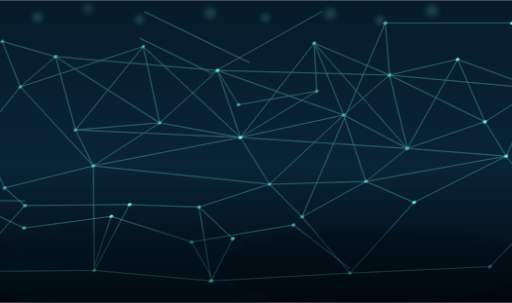
t = 0.00 s
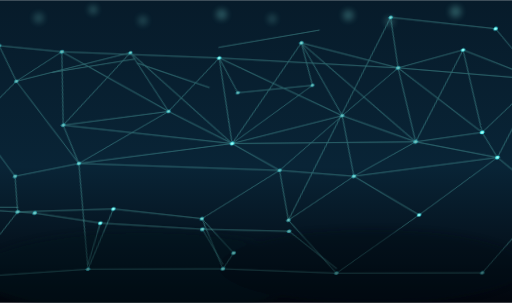
t = 1.63 s
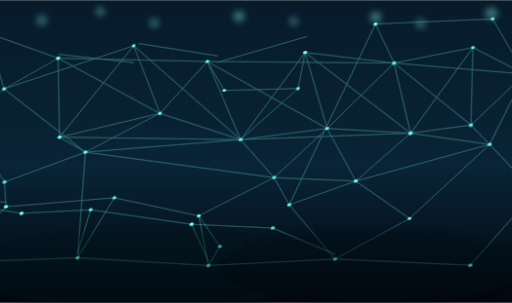
t = 3.33 s
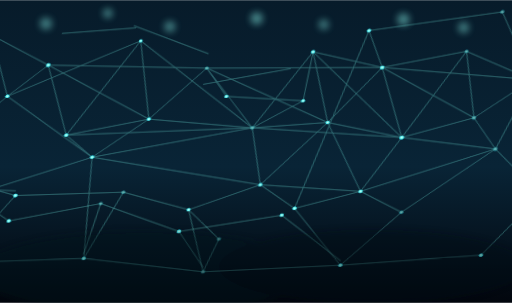
t = 5.03 s
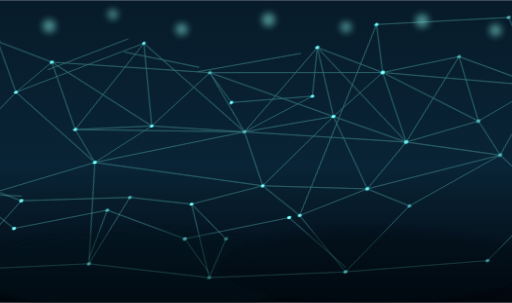
t = 6.62 s
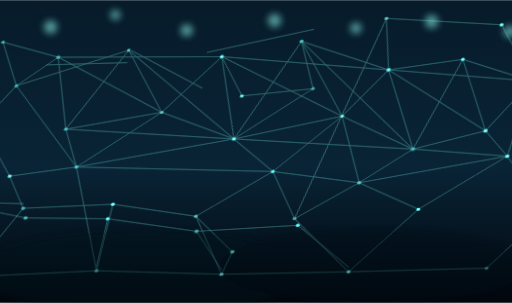
t = 8.70 s

The animated SVG that drew these frames (rendered in a browser with its animation timeline set to each time). Animation: 480 SMIL elements (animate=480), 2 CSS @keyframes rules; frames cover the first 8.70 s, repeats indefinitely.

<svg xmlns="http://www.w3.org/2000/svg" viewBox="0 0 1100 650" width="100%" height="100%">
  <defs>
    <linearGradient id="bg" x1="0%" y1="0%" x2="0%" y2="100%">
      <stop offset="0%" stop-color="#071b2a"/>
      <stop offset="55%" stop-color="#092436"/>
      <stop offset="100%" stop-color="#02060d"/>
    </linearGradient>
    <radialGradient id="glowNode" cx="50%" cy="50%" r="55%">
      <stop offset="0%" stop-color="#ecfffe"/>
      <stop offset="45%" stop-color="#83fff1"/>
      <stop offset="100%" stop-color="#1dcde3"/>
    </radialGradient>
    <filter id="lineGlow" x="-40%" y="-40%" width="180%" height="180%">
      <feGaussianBlur in="SourceGraphic" stdDeviation="1.3" result="g1"/>
      <feMerge>
        <feMergeNode in="g1"/>
        <feMergeNode in="SourceGraphic"/>
      </feMerge>
    </filter>
    <filter id="softBlur" x="-60%" y="-60%" width="220%" height="220%">
      <feGaussianBlur stdDeviation="7"/>
    </filter>
  </defs>
  <style>
    .edge { stroke: #7dfff1; stroke-width: 1.35; stroke-linecap: round; opacity: 0.34; filter: url(#lineGlow); }
    .edge.deep { opacity: 0.18; stroke-width: 1.1; }
    .node { fill: url(#glowNode); filter: url(#lineGlow); animation: nodePulse 4.8s ease-in-out infinite alternate; }
    .node:nth-of-type(2n) { animation-duration: 6.2s; animation-delay: -1.4s; }
    .node:nth-of-type(3n) { animation-duration: 3.9s; animation-delay: -2.2s; }
    .node:nth-of-type(5n) { animation-duration: 7.1s; animation-delay: -0.7s; }
    .spark { fill: #8ffff4; opacity: 0.5; filter: url(#softBlur); animation: bokeh 8.6s ease-in-out infinite alternate; }
    .spark:nth-of-type(2n) { animation-duration: 11s; animation-delay: -2.1s; }
    @keyframes nodePulse {
      0% { opacity: 0.45; }
      100% { opacity: 1; }
    }
    @keyframes bokeh {
      0% { opacity: 0.18; transform: scale(0.88); }
      100% { opacity: 0.58; transform: scale(1.18); }
    }
  </style>
  <rect x="0" y="0" width="1100" height="650" fill="url(#bg)"/>
  <g transform="translate(0,-25)">
    <circle class="spark" cx="92" cy="70" r="12"/>
    <circle class="spark" cx="210" cy="48" r="9"/>
    <circle class="spark" cx="340" cy="76" r="11"/>
    <circle class="spark" cx="500" cy="58" r="12"/>
    <circle class="spark" cx="648" cy="72" r="10"/>
    <circle class="spark" cx="786" cy="60" r="12"/>
    <circle class="spark" cx="928" cy="78" r="11"/>
    <circle class="spark" cx="1028" cy="52" r="13"/>
  </g>
  <g transform="translate(560,25) skewX(-13) scale(1,0.86)">
    <g class="edge">
      <line><animate attributeName="x1" values="-420; -410; -438; -420" dur="10.4s" begin="0.9s" repeatCount="indefinite"/><animate attributeName="x2" values="-250; -246; -274; -250" dur="11.2s" begin="-0.6s" repeatCount="indefinite"/><animate attributeName="y1" values="120; 52; 172; 120" dur="6.3s" begin="-3.4s" repeatCount="indefinite"/><animate attributeName="y2" values="80; 156; 40; 80" dur="6.8s" begin="0.5s" repeatCount="indefinite"/></line>
      <line><animate attributeName="x1" values="-250; -236; -276; -250" dur="10.9s" begin="-1.2s" repeatCount="indefinite"/><animate attributeName="x2" values="-80; -68; -108; -80" dur="9.8s" begin="-0.2s" repeatCount="indefinite"/><animate attributeName="y1" values="80; 28; 138; 80" dur="6.0s" begin="-2.7s" repeatCount="indefinite"/><animate attributeName="y2" values="130; 192; 82; 130" dur="7.1s" begin="-0.8s" repeatCount="indefinite"/></line>
      <line><animate attributeName="x1" values="-80; -66; -108; -80" dur="11.1s" begin="-0.5s" repeatCount="indefinite"/><animate attributeName="x2" values="120; 138; 90; 120" dur="10.2s" begin="-2.0s" repeatCount="indefinite"/><animate attributeName="y1" values="130; 202; 82; 130" dur="6.5s" begin="-3.0s" repeatCount="indefinite"/><animate attributeName="y2" values="90; 18; 146; 90" dur="7.0s" begin="0.2s" repeatCount="indefinite"/></line>
      <line><animate attributeName="x1" values="120; 146; 102; 120" dur="7.1s" begin="-3.2s" repeatCount="indefinite"/><animate attributeName="x2" values="300; 328; 286; 300" dur="9.2s" begin="-0.9s" repeatCount="indefinite"/><animate attributeName="y1" values="90; 70; 108; 90" dur="8.1s" begin="-1.6s" repeatCount="indefinite"/><animate attributeName="y2" values="140; 160; 124; 140" dur="7.4s" begin="-2.2s" repeatCount="indefinite"/></line>
      <line><animate attributeName="x1" values="300; 328; 286; 300" dur="9.2s" begin="-0.9s" repeatCount="indefinite"/><animate attributeName="x2" values="460; 440; 476; 460" dur="6.8s" begin="-1.5s" repeatCount="indefinite"/><animate attributeName="y1" values="140; 160; 124; 140" dur="7.4s" begin="-2.2s" repeatCount="indefinite"/><animate attributeName="y2" values="100; 126; 84; 100" dur="8.7s" begin="-3.4s" repeatCount="indefinite"/></line>
      <line><animate attributeName="x1" values="-360; -334; -378; -360" dur="7.5s" begin="-2.8s" repeatCount="indefinite"/><animate attributeName="x2" values="-170; -146; -188; -170" dur="8.8s" begin="-1.0s" repeatCount="indefinite"/><animate attributeName="y1" values="300; 282; 320; 300" dur="6.5s" begin="-0.6s" repeatCount="indefinite"/><animate attributeName="y2" values="260; 286; 244; 260" dur="7.2s" begin="-2.9s" repeatCount="indefinite"/></line>
      <line><animate attributeName="x1" values="-170; -146; -188; -170" dur="8.8s" begin="-1.0s" repeatCount="indefinite"/><animate attributeName="x2" values="20; 46; -2; 20" dur="6.9s" begin="-3.6s" repeatCount="indefinite"/><animate attributeName="y1" values="260; 286; 244; 260" dur="7.2s" begin="-2.9s" repeatCount="indefinite"/><animate attributeName="y2" values="310; 336; 288; 310" dur="8.3s" begin="-0.4s" repeatCount="indefinite"/></line>
      <line><animate attributeName="x1" values="20; 46; -2; 20" dur="6.9s" begin="-3.6s" repeatCount="indefinite"/><animate attributeName="x2" values="210; 238; 192; 210" dur="9.0s" begin="-2.1s" repeatCount="indefinite"/><animate attributeName="y1" values="310; 336; 288; 310" dur="8.3s" begin="-0.4s" repeatCount="indefinite"/><animate attributeName="y2" values="270; 248; 292; 270" dur="7.0s" begin="-1.3s" repeatCount="indefinite"/></line>
      <line><animate attributeName="x1" values="210; 238; 192; 210" dur="9.0s" begin="-2.1s" repeatCount="indefinite"/><animate attributeName="x2" values="380; 402; 362; 380" dur="7.3s" begin="-0.3s" repeatCount="indefinite"/><animate attributeName="y1" values="270; 248; 292; 270" dur="7.0s" begin="-1.3s" repeatCount="indefinite"/><animate attributeName="y2" values="320; 344; 302; 320" dur="8.5s" begin="-2.5s" repeatCount="indefinite"/></line>
      <line><animate attributeName="x1" values="380; 402; 362; 380" dur="7.3s" begin="-0.3s" repeatCount="indefinite"/><animate attributeName="x2" values="520; 546; 502; 520" dur="8.1s" begin="-1.7s" repeatCount="indefinite"/><animate attributeName="y1" values="320; 344; 302; 320" dur="8.5s" begin="-2.5s" repeatCount="indefinite"/><animate attributeName="y2" values="280; 256; 304; 280" dur="6.7s" begin="-3.1s" repeatCount="indefinite"/></line>
      <line><animate attributeName="x1" values="-420; -402; -430; -420" dur="7.8s" begin="-0.2s" repeatCount="indefinite"/><animate attributeName="x2" values="-360; -334; -378; -360" dur="7.5s" begin="-2.8s" repeatCount="indefinite"/><animate attributeName="y1" values="120; 98; 134; 120" dur="8.9s" begin="-1.1s" repeatCount="indefinite"/><animate attributeName="y2" values="300; 282; 320; 300" dur="6.5s" begin="-0.6s" repeatCount="indefinite"/></line>
      <line><animate attributeName="x1" values="-250; -232; -265; -250" dur="6.6s" begin="-2.4s" repeatCount="indefinite"/><animate attributeName="x2" values="-170; -146; -188; -170" dur="8.8s" begin="-1.0s" repeatCount="indefinite"/><animate attributeName="y1" values="80; 104; 70; 80" dur="7.7s" begin="-0.7s" repeatCount="indefinite"/><animate attributeName="y2" values="260; 286; 244; 260" dur="7.2s" begin="-2.9s" repeatCount="indefinite"/></line>
      <line><animate attributeName="x1" values="-80; -56; -95; -80" dur="8.4s" begin="-1.9s" repeatCount="indefinite"/><animate attributeName="x2" values="20; 46; -2; 20" dur="6.9s" begin="-3.6s" repeatCount="indefinite"/><animate attributeName="y1" values="130; 156; 112; 130" dur="6.9s" begin="-2.8s" repeatCount="indefinite"/><animate attributeName="y2" values="310; 336; 288; 310" dur="8.3s" begin="-0.4s" repeatCount="indefinite"/></line>
      <line><animate attributeName="x1" values="120; 146; 102; 120" dur="7.1s" begin="-3.2s" repeatCount="indefinite"/><animate attributeName="x2" values="210; 238; 192; 210" dur="9.0s" begin="-2.1s" repeatCount="indefinite"/><animate attributeName="y1" values="90; 70; 108; 90" dur="8.1s" begin="-1.6s" repeatCount="indefinite"/><animate attributeName="y2" values="270; 248; 292; 270" dur="7.0s" begin="-1.3s" repeatCount="indefinite"/></line>
      <line><animate attributeName="x1" values="300; 328; 286; 300" dur="9.2s" begin="-0.9s" repeatCount="indefinite"/><animate attributeName="x2" values="380; 402; 362; 380" dur="7.3s" begin="-0.3s" repeatCount="indefinite"/><animate attributeName="y1" values="140; 160; 124; 140" dur="7.4s" begin="-2.2s" repeatCount="indefinite"/><animate attributeName="y2" values="320; 344; 302; 320" dur="8.5s" begin="-2.5s" repeatCount="indefinite"/></line>
      <line><animate attributeName="x1" values="460; 440; 476; 460" dur="6.8s" begin="-1.5s" repeatCount="indefinite"/><animate attributeName="x2" values="520; 546; 502; 520" dur="8.1s" begin="-1.7s" repeatCount="indefinite"/><animate attributeName="y1" values="100; 126; 84; 100" dur="8.7s" begin="-3.4s" repeatCount="indefinite"/><animate attributeName="y2" values="280; 256; 304; 280" dur="6.7s" begin="-3.1s" repeatCount="indefinite"/></line>
      <line><animate attributeName="x1" values="-250; -232; -265; -250" dur="6.6s" begin="-2.4s" repeatCount="indefinite"/><animate attributeName="x2" values="-360; -334; -378; -360" dur="7.5s" begin="-2.8s" repeatCount="indefinite"/><animate attributeName="y1" values="80; 104; 70; 80" dur="7.7s" begin="-0.7s" repeatCount="indefinite"/><animate attributeName="y2" values="300; 282; 320; 300" dur="6.5s" begin="-0.6s" repeatCount="indefinite"/></line>
      <line><animate attributeName="x1" values="-80; -56; -95; -80" dur="8.4s" begin="-1.9s" repeatCount="indefinite"/><animate attributeName="x2" values="-170; -146; -188; -170" dur="8.8s" begin="-1.0s" repeatCount="indefinite"/><animate attributeName="y1" values="130; 156; 112; 130" dur="6.9s" begin="-2.8s" repeatCount="indefinite"/><animate attributeName="y2" values="260; 286; 244; 260" dur="7.2s" begin="-2.9s" repeatCount="indefinite"/></line>
      <line><animate attributeName="x1" values="120; 146; 102; 120" dur="7.1s" begin="-3.2s" repeatCount="indefinite"/><animate attributeName="x2" values="20; 46; -2; 20" dur="6.9s" begin="-3.6s" repeatCount="indefinite"/><animate attributeName="y1" values="90; 70; 108; 90" dur="8.1s" begin="-1.6s" repeatCount="indefinite"/><animate attributeName="y2" values="310; 336; 288; 310" dur="8.3s" begin="-0.4s" repeatCount="indefinite"/></line>
      <line><animate attributeName="x1" values="300; 328; 286; 300" dur="9.2s" begin="-0.9s" repeatCount="indefinite"/><animate attributeName="x2" values="210; 238; 192; 210" dur="9.0s" begin="-2.1s" repeatCount="indefinite"/><animate attributeName="y1" values="140; 160; 124; 140" dur="7.4s" begin="-2.2s" repeatCount="indefinite"/><animate attributeName="y2" values="270; 248; 292; 270" dur="7.0s" begin="-1.3s" repeatCount="indefinite"/></line>
      <line><animate attributeName="x1" values="460; 440; 476; 460" dur="6.8s" begin="-1.5s" repeatCount="indefinite"/><animate attributeName="x2" values="380; 402; 362; 380" dur="7.3s" begin="-0.3s" repeatCount="indefinite"/><animate attributeName="y1" values="100; 126; 84; 100" dur="8.7s" begin="-3.4s" repeatCount="indefinite"/><animate attributeName="y2" values="320; 344; 302; 320" dur="8.5s" begin="-2.5s" repeatCount="indefinite"/></line>
      <line><animate attributeName="x1" values="-420; -402; -430; -420" dur="7.8s" begin="-0.2s" repeatCount="indefinite"/><animate attributeName="x2" values="-170; -146; -188; -170" dur="8.8s" begin="-1.0s" repeatCount="indefinite"/><animate attributeName="y1" values="120; 98; 134; 120" dur="8.9s" begin="-1.1s" repeatCount="indefinite"/><animate attributeName="y2" values="260; 286; 244; 260" dur="7.2s" begin="-2.9s" repeatCount="indefinite"/></line>
      <line><animate attributeName="x1" values="-250; -232; -265; -250" dur="6.6s" begin="-2.4s" repeatCount="indefinite"/><animate attributeName="x2" values="20; 46; -2; 20" dur="6.9s" begin="-3.6s" repeatCount="indefinite"/><animate attributeName="y1" values="80; 104; 70; 80" dur="7.7s" begin="-0.7s" repeatCount="indefinite"/><animate attributeName="y2" values="310; 336; 288; 310" dur="8.3s" begin="-0.4s" repeatCount="indefinite"/></line>
      <line><animate attributeName="x1" values="-80; -56; -95; -80" dur="8.4s" begin="-1.9s" repeatCount="indefinite"/><animate attributeName="x2" values="210; 238; 192; 210" dur="9.0s" begin="-2.1s" repeatCount="indefinite"/><animate attributeName="y1" values="130; 156; 112; 130" dur="6.9s" begin="-2.8s" repeatCount="indefinite"/><animate attributeName="y2" values="270; 248; 292; 270" dur="7.0s" begin="-1.3s" repeatCount="indefinite"/></line>
      <line><animate attributeName="x1" values="120; 146; 102; 120" dur="7.1s" begin="-3.2s" repeatCount="indefinite"/><animate attributeName="x2" values="380; 402; 362; 380" dur="7.3s" begin="-0.3s" repeatCount="indefinite"/><animate attributeName="y1" values="90; 70; 108; 90" dur="8.1s" begin="-1.6s" repeatCount="indefinite"/><animate attributeName="y2" values="320; 344; 302; 320" dur="8.5s" begin="-2.5s" repeatCount="indefinite"/></line>
      <line><animate attributeName="x1" values="300; 328; 286; 300" dur="9.2s" begin="-0.9s" repeatCount="indefinite"/><animate attributeName="x2" values="520; 546; 502; 520" dur="8.1s" begin="-1.7s" repeatCount="indefinite"/><animate attributeName="y1" values="140; 160; 124; 140" dur="7.4s" begin="-2.2s" repeatCount="indefinite"/><animate attributeName="y2" values="280; 256; 304; 280" dur="6.7s" begin="-3.1s" repeatCount="indefinite"/></line>
      <line class="deep"><animate attributeName="x1" values="-420; -402; -430; -420" dur="7.8s" begin="-0.2s" repeatCount="indefinite"/><animate attributeName="x2" values="-80; -56; -95; -80" dur="8.4s" begin="-1.9s" repeatCount="indefinite"/><animate attributeName="y1" values="120; 98; 134; 120" dur="8.9s" begin="-1.1s" repeatCount="indefinite"/><animate attributeName="y2" values="130; 156; 112; 130" dur="6.9s" begin="-2.8s" repeatCount="indefinite"/></line>
      <line class="deep"><animate attributeName="x1" values="-80; -56; -95; -80" dur="8.4s" begin="-1.9s" repeatCount="indefinite"/><animate attributeName="x2" values="300; 328; 286; 300" dur="9.2s" begin="-0.9s" repeatCount="indefinite"/><animate attributeName="y1" values="130; 156; 112; 130" dur="6.9s" begin="-2.8s" repeatCount="indefinite"/><animate attributeName="y2" values="140; 160; 124; 140" dur="7.4s" begin="-2.2s" repeatCount="indefinite"/></line>
      <line class="deep"><animate attributeName="x1" values="-360; -334; -378; -360" dur="7.5s" begin="-2.8s" repeatCount="indefinite"/><animate attributeName="x2" values="20; 46; -2; 20" dur="6.9s" begin="-3.6s" repeatCount="indefinite"/><animate attributeName="y1" values="300; 282; 320; 300" dur="6.5s" begin="-0.6s" repeatCount="indefinite"/><animate attributeName="y2" values="310; 336; 288; 310" dur="8.3s" begin="-0.4s" repeatCount="indefinite"/></line>
      <line class="deep"><animate attributeName="x1" values="20; 46; -2; 20" dur="6.9s" begin="-3.6s" repeatCount="indefinite"/><animate attributeName="x2" values="380; 402; 362; 380" dur="7.3s" begin="-0.3s" repeatCount="indefinite"/><animate attributeName="y1" values="310; 336; 288; 310" dur="8.3s" begin="-0.4s" repeatCount="indefinite"/><animate attributeName="y2" values="320; 344; 302; 320" dur="8.5s" begin="-2.5s" repeatCount="indefinite"/></line>
      <line><animate attributeName="x1" values="-500; -472; -515; -500" dur="7.2s" begin="-1.8s" repeatCount="indefinite"/><animate attributeName="x2" values="-420; -402; -430; -420" dur="7.8s" begin="-0.2s" repeatCount="indefinite"/><animate attributeName="y1" values="195; 171; 213; 195" dur="8.4s" begin="-0.9s" repeatCount="indefinite"/><animate attributeName="y2" values="120; 98; 134; 120" dur="8.9s" begin="-1.1s" repeatCount="indefinite"/></line>
      <line class="deep"><animate attributeName="x1" values="-500; -472; -515; -500" dur="7.2s" begin="-1.8s" repeatCount="indefinite"/><animate attributeName="x2" values="-250; -232; -265; -250" dur="6.6s" begin="-2.4s" repeatCount="indefinite"/><animate attributeName="y1" values="195; 171; 213; 195" dur="8.4s" begin="-0.9s" repeatCount="indefinite"/><animate attributeName="y2" values="80; 104; 70; 80" dur="7.7s" begin="-0.7s" repeatCount="indefinite"/></line>
      <line><animate attributeName="x1" values="-500; -472; -515; -500" dur="7.2s" begin="-1.8s" repeatCount="indefinite"/><animate attributeName="x2" values="-300; -276; -320; -300" dur="6.7s" begin="-2.6s" repeatCount="indefinite"/><animate attributeName="y1" values="195; 171; 213; 195" dur="8.4s" begin="-0.9s" repeatCount="indefinite"/><animate attributeName="y2" values="370; 392; 350; 370" dur="7.6s" begin="-1.7s" repeatCount="indefinite"/></line>
      <line class="deep"><animate attributeName="x1" values="-300; -276; -320; -300" dur="6.7s" begin="-2.6s" repeatCount="indefinite"/><animate attributeName="x2" values="-360; -334; -378; -360" dur="7.5s" begin="-2.8s" repeatCount="indefinite"/><animate attributeName="y1" values="370; 392; 350; 370" dur="7.6s" begin="-1.7s" repeatCount="indefinite"/><animate attributeName="y2" values="300; 282; 320; 300" dur="6.5s" begin="-0.6s" repeatCount="indefinite"/></line>
      <line><animate attributeName="x1" values="-300; -276; -320; -300" dur="6.7s" begin="-2.6s" repeatCount="indefinite"/><animate attributeName="x2" values="-170; -146; -188; -170" dur="8.8s" begin="-1.0s" repeatCount="indefinite"/><animate attributeName="y1" values="370; 392; 350; 370" dur="7.6s" begin="-1.7s" repeatCount="indefinite"/><animate attributeName="y2" values="260; 286; 244; 260" dur="7.2s" begin="-2.9s" repeatCount="indefinite"/></line>
      <line><animate attributeName="x1" values="-300; -276; -320; -300" dur="6.7s" begin="-2.6s" repeatCount="indefinite"/><animate attributeName="x2" values="20; 46; -2; 20" dur="6.9s" begin="-3.6s" repeatCount="indefinite"/><animate attributeName="y1" values="370; 392; 350; 370" dur="7.6s" begin="-1.7s" repeatCount="indefinite"/><animate attributeName="y2" values="310; 336; 288; 310" dur="8.3s" begin="-0.4s" repeatCount="indefinite"/></line>
      <line><animate attributeName="x1" values="-300; -276; -320; -300" dur="6.7s" begin="-2.6s" repeatCount="indefinite"/><animate attributeName="x2" values="100; 126; 82; 100" dur="8.6s" begin="-0.5s" repeatCount="indefinite"/><animate attributeName="y1" values="370; 392; 350; 370" dur="7.6s" begin="-1.7s" repeatCount="indefinite"/><animate attributeName="y2" values="420; 444; 396; 420" dur="6.8s" begin="-2.9s" repeatCount="indefinite"/></line>
      <line class="deep"><animate attributeName="x1" values="100; 126; 82; 100" dur="8.6s" begin="-0.5s" repeatCount="indefinite"/><animate attributeName="x2" values="20; 46; -2; 20" dur="6.9s" begin="-3.6s" repeatCount="indefinite"/><animate attributeName="y1" values="420; 444; 396; 420" dur="6.8s" begin="-2.9s" repeatCount="indefinite"/><animate attributeName="y2" values="310; 336; 288; 310" dur="8.3s" begin="-0.4s" repeatCount="indefinite"/></line>
      <line><animate attributeName="x1" values="100; 126; 82; 100" dur="8.6s" begin="-0.5s" repeatCount="indefinite"/><animate attributeName="x2" values="210; 238; 192; 210" dur="9.0s" begin="-2.1s" repeatCount="indefinite"/><animate attributeName="y1" values="420; 444; 396; 420" dur="6.8s" begin="-2.9s" repeatCount="indefinite"/><animate attributeName="y2" values="270; 248; 292; 270" dur="7.0s" begin="-1.3s" repeatCount="indefinite"/></line>
      <line><animate attributeName="x1" values="100; 126; 82; 100" dur="8.6s" begin="-0.5s" repeatCount="indefinite"/><animate attributeName="x2" values="300; 322; 276; 300" dur="7.9s" begin="-3.3s" repeatCount="indefinite"/><animate attributeName="y1" values="420; 444; 396; 420" dur="6.8s" begin="-2.9s" repeatCount="indefinite"/><animate attributeName="y2" values="430; 406; 452; 430" dur="9.1s" begin="-0.8s" repeatCount="indefinite"/></line>
      <line><animate attributeName="x1" values="300; 322; 276; 300" dur="7.9s" begin="-3.3s" repeatCount="indefinite"/><animate attributeName="x2" values="210; 238; 192; 210" dur="9.0s" begin="-2.1s" repeatCount="indefinite"/><animate attributeName="y1" values="430; 406; 452; 430" dur="9.1s" begin="-0.8s" repeatCount="indefinite"/><animate attributeName="y2" values="270; 248; 292; 270" dur="7.0s" begin="-1.3s" repeatCount="indefinite"/></line>
      <line class="deep"><animate attributeName="x1" values="300; 322; 276; 300" dur="7.9s" begin="-3.3s" repeatCount="indefinite"/><animate attributeName="x2" values="380; 402; 362; 380" dur="7.3s" begin="-0.3s" repeatCount="indefinite"/><animate attributeName="y1" values="430; 406; 452; 430" dur="9.1s" begin="-0.8s" repeatCount="indefinite"/><animate attributeName="y2" values="320; 344; 302; 320" dur="8.5s" begin="-2.5s" repeatCount="indefinite"/></line>
      <line><animate attributeName="x1" values="300; 322; 276; 300" dur="7.9s" begin="-3.3s" repeatCount="indefinite"/><animate attributeName="x2" values="580; 602; 556; 580" dur="8.3s" begin="-2.4s" repeatCount="indefinite"/><animate attributeName="y1" values="430; 406; 452; 430" dur="9.1s" begin="-0.8s" repeatCount="indefinite"/><animate attributeName="y2" values="350; 372; 328; 350" dur="6.9s" begin="-1.1s" repeatCount="indefinite"/></line>
      <line><animate attributeName="x1" values="620; 644; 596; 620" dur="6.5s" begin="-1.2s" repeatCount="indefinite"/><animate attributeName="x2" values="460; 440; 476; 460" dur="6.8s" begin="-1.5s" repeatCount="indefinite"/><animate attributeName="y1" values="170; 194; 150; 170" dur="7.3s" begin="-2.2s" repeatCount="indefinite"/><animate attributeName="y2" values="100; 126; 84; 100" dur="8.7s" begin="-3.4s" repeatCount="indefinite"/></line>
      <line class="deep"><animate attributeName="x1" values="620; 644; 596; 620" dur="6.5s" begin="-1.2s" repeatCount="indefinite"/><animate attributeName="x2" values="300; 328; 286; 300" dur="9.2s" begin="-0.9s" repeatCount="indefinite"/><animate attributeName="y1" values="170; 194; 150; 170" dur="7.3s" begin="-2.2s" repeatCount="indefinite"/><animate attributeName="y2" values="140; 160; 124; 140" dur="7.4s" begin="-2.2s" repeatCount="indefinite"/></line>
      <line><animate attributeName="x1" values="620; 644; 596; 620" dur="6.5s" begin="-1.2s" repeatCount="indefinite"/><animate attributeName="x2" values="520; 546; 502; 520" dur="8.1s" begin="-1.7s" repeatCount="indefinite"/><animate attributeName="y1" values="170; 194; 150; 170" dur="7.3s" begin="-2.2s" repeatCount="indefinite"/><animate attributeName="y2" values="280; 256; 304; 280" dur="6.7s" begin="-3.1s" repeatCount="indefinite"/></line>
      <line><animate attributeName="x1" values="620; 644; 596; 620" dur="6.5s" begin="-1.2s" repeatCount="indefinite"/><animate attributeName="x2" values="580; 602; 556; 580" dur="8.3s" begin="-2.4s" repeatCount="indefinite"/><animate attributeName="y1" values="170; 194; 150; 170" dur="7.3s" begin="-2.2s" repeatCount="indefinite"/><animate attributeName="y2" values="350; 372; 328; 350" dur="6.9s" begin="-1.1s" repeatCount="indefinite"/></line>
      <line><animate attributeName="x1" values="580; 602; 556; 580" dur="8.3s" begin="-2.4s" repeatCount="indefinite"/><animate attributeName="x2" values="520; 546; 502; 520" dur="8.1s" begin="-1.7s" repeatCount="indefinite"/><animate attributeName="y1" values="350; 372; 328; 350" dur="6.9s" begin="-1.1s" repeatCount="indefinite"/><animate attributeName="y2" values="280; 256; 304; 280" dur="6.7s" begin="-3.1s" repeatCount="indefinite"/></line>
      <line class="deep"><animate attributeName="x1" values="580; 602; 556; 580" dur="8.3s" begin="-2.4s" repeatCount="indefinite"/><animate attributeName="x2" values="380; 402; 362; 380" dur="7.3s" begin="-0.3s" repeatCount="indefinite"/><animate attributeName="y1" values="350; 372; 328; 350" dur="6.9s" begin="-1.1s" repeatCount="indefinite"/><animate attributeName="y2" values="320; 344; 302; 320" dur="8.5s" begin="-2.5s" repeatCount="indefinite"/></line>
      <line><animate attributeName="x1" values="-560; -530; -578; -560" dur="7.4s" begin="-1.6s" repeatCount="indefinite"/><animate attributeName="x2" values="-500; -472; -515; -500" dur="7.2s" begin="-1.8s" repeatCount="indefinite"/><animate attributeName="y1" values="65; 89; 47; 65" dur="6.6s" begin="-0.8s" repeatCount="indefinite"/><animate attributeName="y2" values="195; 171; 213; 195" dur="8.4s" begin="-0.9s" repeatCount="indefinite"/></line>
      <line class="deep"><animate attributeName="x1" values="-560; -530; -578; -560" dur="7.4s" begin="-1.6s" repeatCount="indefinite"/><animate attributeName="x2" values="-420; -402; -430; -420" dur="7.8s" begin="-0.2s" repeatCount="indefinite"/><animate attributeName="y1" values="65; 89; 47; 65" dur="6.6s" begin="-0.8s" repeatCount="indefinite"/><animate attributeName="y2" values="120; 98; 134; 120" dur="8.9s" begin="-1.1s" repeatCount="indefinite"/></line>
      <line><animate attributeName="x1" values="-560; -536; -584; -560" dur="7.7s" begin="-2.1s" repeatCount="indefinite"/><animate attributeName="x2" values="-500; -472; -515; -500" dur="7.2s" begin="-1.8s" repeatCount="indefinite"/><animate attributeName="y1" values="285; 309; 261; 285" dur="7.2s" begin="-2.4s" repeatCount="indefinite"/><animate attributeName="y2" values="195; 171; 213; 195" dur="8.4s" begin="-0.9s" repeatCount="indefinite"/></line>
      <line><animate attributeName="x1" values="-560; -536; -584; -560" dur="7.7s" begin="-2.1s" repeatCount="indefinite"/><animate attributeName="x2" values="-470; -442; -492; -470" dur="8.2s" begin="-0.7s" repeatCount="indefinite"/><animate attributeName="y1" values="285; 309; 261; 285" dur="7.2s" begin="-2.4s" repeatCount="indefinite"/><animate attributeName="y2" values="430; 456; 410; 430" dur="7.1s" begin="-3.2s" repeatCount="indefinite"/></line>
      <line><animate attributeName="x1" values="-470; -442; -492; -470" dur="8.2s" begin="-0.7s" repeatCount="indefinite"/><animate attributeName="x2" values="-430; -404; -452; -430" dur="7.6s" begin="-1.9s" repeatCount="indefinite"/><animate attributeName="y1" values="430; 456; 410; 430" dur="7.1s" begin="-3.2s" repeatCount="indefinite"/><animate attributeName="y2" values="480; 506; 458; 480" dur="8.0s" begin="-0.4s" repeatCount="indefinite"/></line>
      <line class="deep"><animate attributeName="x1" values="-470; -442; -492; -470" dur="8.2s" begin="-0.7s" repeatCount="indefinite"/><animate attributeName="x2" values="-300; -276; -320; -300" dur="6.7s" begin="-2.6s" repeatCount="indefinite"/><animate attributeName="y1" values="430; 456; 410; 430" dur="7.1s" begin="-3.2s" repeatCount="indefinite"/><animate attributeName="y2" values="370; 392; 350; 370" dur="7.6s" begin="-1.7s" repeatCount="indefinite"/></line>
      <line><animate attributeName="x1" values="-430; -404; -452; -430" dur="7.6s" begin="-1.9s" repeatCount="indefinite"/><animate attributeName="x2" values="-210; -186; -232; -210" dur="6.9s" begin="-2.3s" repeatCount="indefinite"/><animate attributeName="y1" values="480; 506; 458; 480" dur="8.0s" begin="-0.4s" repeatCount="indefinite"/><animate attributeName="y2" values="470; 494; 446; 470" dur="8.8s" begin="-1.4s" repeatCount="indefinite"/></line>
      <line><animate attributeName="x1" values="-210; -186; -232; -210" dur="6.9s" begin="-2.3s" repeatCount="indefinite"/><animate attributeName="x2" values="-40; -18; -62; -40" dur="9.0s" begin="-0.6s" repeatCount="indefinite"/><animate attributeName="y1" values="470; 494; 446; 470" dur="8.8s" begin="-1.4s" repeatCount="indefinite"/><animate attributeName="y2" values="500; 478; 522; 500" dur="7.4s" begin="-3.0s" repeatCount="indefinite"/></line>
      <line><animate attributeName="x1" values="-40; -18; -62; -40" dur="9.0s" begin="-0.6s" repeatCount="indefinite"/><animate attributeName="x2" values="40; 66; 14; 40" dur="8.1s" begin="-1.3s" repeatCount="indefinite"/><animate attributeName="y1" values="500; 478; 522; 500" dur="7.4s" begin="-3.0s" repeatCount="indefinite"/><animate attributeName="y2" values="580; 556; 604; 580" dur="6.6s" begin="-2.7s" repeatCount="indefinite"/></line>
      <line class="deep"><animate attributeName="x1" values="-40; -18; -62; -40" dur="9.0s" begin="-0.6s" repeatCount="indefinite"/><animate attributeName="x2" values="100; 126; 82; 100" dur="8.6s" begin="-0.5s" repeatCount="indefinite"/><animate attributeName="y1" values="500; 478; 522; 500" dur="7.4s" begin="-3.0s" repeatCount="indefinite"/><animate attributeName="y2" values="420; 444; 396; 420" dur="6.8s" begin="-2.9s" repeatCount="indefinite"/></line>
      <line><animate attributeName="x1" values="170; 194; 150; 170" dur="7.8s" begin="-2.8s" repeatCount="indefinite"/><animate attributeName="x2" values="100; 126; 82; 100" dur="8.6s" begin="-0.5s" repeatCount="indefinite"/><animate attributeName="y1" values="500; 528; 476; 500" dur="6.9s" begin="-1.0s" repeatCount="indefinite"/><animate attributeName="y2" values="420; 444; 396; 420" dur="6.8s" begin="-2.9s" repeatCount="indefinite"/></line>
      <line><animate attributeName="x1" values="170; 194; 150; 170" dur="7.8s" begin="-2.8s" repeatCount="indefinite"/><animate attributeName="x2" values="300; 322; 276; 300" dur="7.9s" begin="-3.3s" repeatCount="indefinite"/><animate attributeName="y1" values="500; 528; 476; 500" dur="6.9s" begin="-1.0s" repeatCount="indefinite"/><animate attributeName="y2" values="430; 406; 452; 430" dur="9.1s" begin="-0.8s" repeatCount="indefinite"/></line>
      <line><animate attributeName="x1" values="170; 194; 150; 170" dur="7.8s" begin="-2.8s" repeatCount="indefinite"/><animate attributeName="x2" values="260; 286; 236; 260" dur="8.7s" begin="-1.5s" repeatCount="indefinite"/><animate attributeName="y1" values="500; 528; 476; 500" dur="6.9s" begin="-1.0s" repeatCount="indefinite"/><animate attributeName="y2" values="30; 52; 8; 30" dur="6.8s" begin="-3.5s" repeatCount="indefinite"/></line>
      <line class="deep"><animate attributeName="x1" values="140; 168; 116; 140" dur="7.2s" begin="-1.7s" repeatCount="indefinite"/><animate attributeName="x2" values="120; 146; 102; 120" dur="7.1s" begin="-3.2s" repeatCount="indefinite"/><animate attributeName="y1" values="200; 176; 224; 200" dur="8.0s" begin="-0.2s" repeatCount="indefinite"/><animate attributeName="y2" values="90; 70; 108; 90" dur="8.1s" begin="-1.6s" repeatCount="indefinite"/></line>
      <line><animate attributeName="x1" values="140; 168; 116; 140" dur="7.2s" begin="-1.7s" repeatCount="indefinite"/><animate attributeName="x2" values="20; 46; -2; 20" dur="6.9s" begin="-3.6s" repeatCount="indefinite"/><animate attributeName="y1" values="200; 176; 224; 200" dur="8.0s" begin="-0.2s" repeatCount="indefinite"/><animate attributeName="y2" values="310; 336; 288; 310" dur="8.3s" begin="-0.4s" repeatCount="indefinite"/></line>
      <line><animate attributeName="x1" values="-20; 6; -44; -20" dur="8.4s" begin="-2.0s" repeatCount="indefinite"/><animate attributeName="x2" values="140; 168; 116; 140" dur="7.2s" begin="-1.7s" repeatCount="indefinite"/><animate attributeName="y1" values="210; 234; 188; 210" dur="7.5s" begin="-2.6s" repeatCount="indefinite"/><animate attributeName="y2" values="200; 176; 224; 200" dur="8.0s" begin="-0.2s" repeatCount="indefinite"/></line>
      <line><animate attributeName="x1" values="-20; 6; -44; -20" dur="8.4s" begin="-2.0s" repeatCount="indefinite"/><animate attributeName="x2" values="-80; -56; -95; -80" dur="8.4s" begin="-1.9s" repeatCount="indefinite"/><animate attributeName="y1" values="210; 234; 188; 210" dur="7.5s" begin="-2.6s" repeatCount="indefinite"/><animate attributeName="y2" values="130; 156; 112; 130" dur="6.9s" begin="-2.8s" repeatCount="indefinite"/></line>
      <line><animate attributeName="x1" values="260; 286; 236; 260" dur="8.7s" begin="-1.5s" repeatCount="indefinite"/><animate attributeName="x2" values="300; 328; 286; 300" dur="9.2s" begin="-0.9s" repeatCount="indefinite"/><animate attributeName="y1" values="30; 52; 8; 30" dur="6.8s" begin="-3.5s" repeatCount="indefinite"/><animate attributeName="y2" values="140; 160; 124; 140" dur="7.4s" begin="-2.2s" repeatCount="indefinite"/></line>
      <line><animate attributeName="x1" values="260; 286; 236; 260" dur="8.7s" begin="-1.5s" repeatCount="indefinite"/><animate attributeName="x2" values="520; 546; 494; 520" dur="7.6s" begin="-2.5s" repeatCount="indefinite"/><animate attributeName="y1" values="30; 52; 8; 30" dur="6.8s" begin="-3.5s" repeatCount="indefinite"/><animate attributeName="y2" values="20; 44; -4; 20" dur="8.2s" begin="-0.9s" repeatCount="indefinite"/></line>
      <line class="deep"><animate attributeName="x1" values="520; 546; 494; 520" dur="7.6s" begin="-2.5s" repeatCount="indefinite"/><animate attributeName="x2" values="620; 644; 596; 620" dur="6.5s" begin="-1.2s" repeatCount="indefinite"/><animate attributeName="y1" values="20; 44; -4; 20" dur="8.2s" begin="-0.9s" repeatCount="indefinite"/><animate attributeName="y2" values="170; 194; 150; 170" dur="7.3s" begin="-2.2s" repeatCount="indefinite"/></line>
      <line><animate attributeName="x1" values="700; 724; 674; 700" dur="8.1s" begin="-0.1s" repeatCount="indefinite"/><animate attributeName="x2" values="620; 644; 596; 620" dur="6.5s" begin="-1.2s" repeatCount="indefinite"/><animate attributeName="y1" values="120; 146; 96; 120" dur="7.0s" begin="-1.9s" repeatCount="indefinite"/><animate attributeName="y2" values="170; 194; 150; 170" dur="7.3s" begin="-2.2s" repeatCount="indefinite"/></line>
      <line><animate attributeName="x1" values="700; 724; 674; 700" dur="8.1s" begin="-0.1s" repeatCount="indefinite"/><animate attributeName="x2" values="760; 786; 734; 760" dur="7.3s" begin="-3.4s" repeatCount="indefinite"/><animate attributeName="y1" values="120; 146; 96; 120" dur="7.0s" begin="-1.9s" repeatCount="indefinite"/><animate attributeName="y2" values="220; 246; 196; 220" dur="8.9s" begin="-1.1s" repeatCount="indefinite"/></line>
      <line><animate attributeName="x1" values="760; 786; 734; 760" dur="7.3s" begin="-3.4s" repeatCount="indefinite"/><animate attributeName="x2" values="730; 756; 706; 730" dur="6.6s" begin="-0.7s" repeatCount="indefinite"/><animate attributeName="y1" values="220; 246; 196; 220" dur="8.9s" begin="-1.1s" repeatCount="indefinite"/><animate attributeName="y2" values="300; 326; 274; 300" dur="7.7s" begin="-2.8s" repeatCount="indefinite"/></line>
      <line><animate attributeName="x1" values="730; 756; 706; 730" dur="6.6s" begin="-0.7s" repeatCount="indefinite"/><animate attributeName="x2" values="680; 704; 654; 680" dur="8.4s" begin="-2.6s" repeatCount="indefinite"/><animate attributeName="y1" values="300; 326; 274; 300" dur="7.7s" begin="-2.8s" repeatCount="indefinite"/><animate attributeName="y2" values="500; 522; 476; 500" dur="6.7s" begin="-0.5s" repeatCount="indefinite"/></line>
      <line><animate attributeName="x1" values="680; 704; 654; 680" dur="8.4s" begin="-2.6s" repeatCount="indefinite"/><animate attributeName="x2" values="660; 686; 636; 660" dur="7.1s" begin="-1.4s" repeatCount="indefinite"/><animate attributeName="y1" values="500; 522; 476; 500" dur="6.7s" begin="-0.5s" repeatCount="indefinite"/><animate attributeName="y2" values="430; 454; 406; 430" dur="8.5s" begin="-2.2s" repeatCount="indefinite"/></line>
      <line class="deep"><animate attributeName="x1" values="660; 686; 636; 660" dur="7.1s" begin="-1.4s" repeatCount="indefinite"/><animate attributeName="x2" values="580; 602; 556; 580" dur="8.3s" begin="-2.4s" repeatCount="indefinite"/><animate attributeName="y1" values="430; 454; 406; 430" dur="8.5s" begin="-2.2s" repeatCount="indefinite"/><animate attributeName="y2" values="350; 372; 328; 350" dur="6.9s" begin="-1.1s" repeatCount="indefinite"/></line>
      <line><animate attributeName="x1" values="420; 446; 398; 420" dur="7.5s" begin="-0.4s" repeatCount="indefinite"/><animate attributeName="x2" values="300; 322; 276; 300" dur="7.9s" begin="-3.3s" repeatCount="indefinite"/><animate attributeName="y1" values="500; 474; 524; 500" dur="7.8s" begin="-2.7s" repeatCount="indefinite"/><animate attributeName="y2" values="430; 406; 452; 430" dur="9.1s" begin="-0.8s" repeatCount="indefinite"/></line>
      <line><animate attributeName="x1" values="420; 446; 398; 420" dur="7.5s" begin="-0.4s" repeatCount="indefinite"/><animate attributeName="x2" values="580; 602; 556; 580" dur="8.3s" begin="-2.4s" repeatCount="indefinite"/><animate attributeName="y1" values="500; 474; 524; 500" dur="7.8s" begin="-2.7s" repeatCount="indefinite"/><animate attributeName="y2" values="350; 372; 328; 350" dur="6.9s" begin="-1.1s" repeatCount="indefinite"/></line>
      <line><animate attributeName="x1" values="-520; -494; -542; -520" dur="7.9s" begin="-1.4s" repeatCount="indefinite"/><animate attributeName="x2" values="-250; -224; -272; -250" dur="8.2s" begin="-2.2s" repeatCount="indefinite"/><animate attributeName="y1" values="640; 666; 614; 640" dur="7.0s" begin="-0.8s" repeatCount="indefinite"/><animate attributeName="y2" values="630; 654; 606; 630" dur="8.6s" begin="-1.9s" repeatCount="indefinite"/></line>
      <line><animate attributeName="x1" values="-250; -224; -272; -250" dur="8.2s" begin="-2.2s" repeatCount="indefinite"/><animate attributeName="x2" values="20; 48; -4; 20" dur="7.1s" begin="-0.6s" repeatCount="indefinite"/><animate attributeName="y1" values="630; 654; 606; 630" dur="8.6s" begin="-1.9s" repeatCount="indefinite"/><animate attributeName="y2" values="650; 674; 626; 650" dur="7.8s" begin="-2.7s" repeatCount="indefinite"/></line>
      <line><animate attributeName="x1" values="20; 48; -4; 20" dur="7.1s" begin="-0.6s" repeatCount="indefinite"/><animate attributeName="x2" values="300; 326; 276; 300" dur="8.5s" begin="-3.1s" repeatCount="indefinite"/><animate attributeName="y1" values="650; 674; 626; 650" dur="7.8s" begin="-2.7s" repeatCount="indefinite"/><animate attributeName="y2" values="640; 664; 616; 640" dur="6.9s" begin="-1.2s" repeatCount="indefinite"/></line>
      <line><animate attributeName="x1" values="300; 326; 276; 300" dur="8.5s" begin="-3.1s" repeatCount="indefinite"/><animate attributeName="x2" values="600; 626; 574; 600" dur="7.4s" begin="-1.8s" repeatCount="indefinite"/><animate attributeName="y1" values="640; 664; 616; 640" dur="6.9s" begin="-1.2s" repeatCount="indefinite"/><animate attributeName="y2" values="630; 656; 606; 630" dur="8.3s" begin="-0.7s" repeatCount="indefinite"/></line>
      <line><animate attributeName="x1" values="-520; -494; -542; -520" dur="7.9s" begin="-1.4s" repeatCount="indefinite"/><animate attributeName="x2" values="-430; -404; -452; -430" dur="7.6s" begin="-1.9s" repeatCount="indefinite"/><animate attributeName="y1" values="640; 666; 614; 640" dur="7.0s" begin="-0.8s" repeatCount="indefinite"/><animate attributeName="y2" values="480; 506; 458; 480" dur="8.0s" begin="-0.4s" repeatCount="indefinite"/></line>
      <line class="deep"><animate attributeName="x1" values="-250; -224; -272; -250" dur="8.2s" begin="-2.2s" repeatCount="indefinite"/><animate attributeName="x2" values="-300; -276; -320; -300" dur="6.7s" begin="-2.6s" repeatCount="indefinite"/><animate attributeName="y1" values="630; 654; 606; 630" dur="8.6s" begin="-1.9s" repeatCount="indefinite"/><animate attributeName="y2" values="370; 392; 350; 370" dur="7.6s" begin="-1.7s" repeatCount="indefinite"/></line>
      <line><animate attributeName="x1" values="-250; -224; -272; -250" dur="8.2s" begin="-2.2s" repeatCount="indefinite"/><animate attributeName="x2" values="-210; -186; -232; -210" dur="6.9s" begin="-2.3s" repeatCount="indefinite"/><animate attributeName="y1" values="630; 654; 606; 630" dur="8.6s" begin="-1.9s" repeatCount="indefinite"/><animate attributeName="y2" values="470; 494; 446; 470" dur="8.8s" begin="-1.4s" repeatCount="indefinite"/></line>
      <line><animate attributeName="x1" values="20; 48; -4; 20" dur="7.1s" begin="-0.6s" repeatCount="indefinite"/><animate attributeName="x2" values="-40; -18; -62; -40" dur="9.0s" begin="-0.6s" repeatCount="indefinite"/><animate attributeName="y1" values="650; 674; 626; 650" dur="7.8s" begin="-2.7s" repeatCount="indefinite"/><animate attributeName="y2" values="500; 478; 522; 500" dur="7.4s" begin="-3.0s" repeatCount="indefinite"/></line>
      <line class="deep"><animate attributeName="x1" values="20; 48; -4; 20" dur="7.1s" begin="-0.6s" repeatCount="indefinite"/><animate attributeName="x2" values="40; 66; 14; 40" dur="8.1s" begin="-1.3s" repeatCount="indefinite"/><animate attributeName="y1" values="650; 674; 626; 650" dur="7.8s" begin="-2.7s" repeatCount="indefinite"/><animate attributeName="y2" values="580; 556; 604; 580" dur="6.6s" begin="-2.7s" repeatCount="indefinite"/></line>
      <line><animate attributeName="x1" values="300; 326; 276; 300" dur="8.5s" begin="-3.1s" repeatCount="indefinite"/><animate attributeName="x2" values="170; 194; 150; 170" dur="7.8s" begin="-2.8s" repeatCount="indefinite"/><animate attributeName="y1" values="640; 664; 616; 640" dur="6.9s" begin="-1.2s" repeatCount="indefinite"/><animate attributeName="y2" values="500; 528; 476; 500" dur="6.9s" begin="-1.0s" repeatCount="indefinite"/></line>
      <line><animate attributeName="x1" values="300; 326; 276; 300" dur="8.5s" begin="-3.1s" repeatCount="indefinite"/><animate attributeName="x2" values="420; 446; 398; 420" dur="7.5s" begin="-0.4s" repeatCount="indefinite"/><animate attributeName="y1" values="640; 664; 616; 640" dur="6.9s" begin="-1.2s" repeatCount="indefinite"/><animate attributeName="y2" values="500; 474; 524; 500" dur="7.8s" begin="-2.7s" repeatCount="indefinite"/></line>
      <line class="deep"><animate attributeName="x1" values="600; 626; 574; 600" dur="7.4s" begin="-1.8s" repeatCount="indefinite"/><animate attributeName="x2" values="680; 704; 654; 680" dur="8.4s" begin="-2.6s" repeatCount="indefinite"/><animate attributeName="y1" values="630; 656; 606; 630" dur="8.3s" begin="-0.7s" repeatCount="indefinite"/><animate attributeName="y2" values="500; 522; 476; 500" dur="6.7s" begin="-0.5s" repeatCount="indefinite"/></line>
    </g>
    <g>
      <circle class="node" r="4.5"><animate attributeName="cx" values="-420; -402; -430; -420" dur="7.8s" begin="-0.2s" repeatCount="indefinite"/><animate attributeName="cy" values="120; 98; 134; 120" dur="8.9s" begin="-1.1s" repeatCount="indefinite"/></circle>
      <circle class="node" r="3.8"><animate attributeName="cx" values="-250; -232; -265; -250" dur="6.6s" begin="-2.4s" repeatCount="indefinite"/><animate attributeName="cy" values="80; 104; 70; 80" dur="7.7s" begin="-0.7s" repeatCount="indefinite"/></circle>
      <circle class="node" r="4.1"><animate attributeName="cx" values="-80; -56; -95; -80" dur="8.4s" begin="-1.9s" repeatCount="indefinite"/><animate attributeName="cy" values="130; 156; 112; 130" dur="6.9s" begin="-2.8s" repeatCount="indefinite"/></circle>
      <circle class="node" r="4.3"><animate attributeName="cx" values="120; 146; 102; 120" dur="7.1s" begin="-3.2s" repeatCount="indefinite"/><animate attributeName="cy" values="90; 70; 108; 90" dur="8.1s" begin="-1.6s" repeatCount="indefinite"/></circle>
      <circle class="node" r="4.6"><animate attributeName="cx" values="300; 328; 286; 300" dur="9.2s" begin="-0.9s" repeatCount="indefinite"/><animate attributeName="cy" values="140; 160; 124; 140" dur="7.4s" begin="-2.2s" repeatCount="indefinite"/></circle>
      <circle class="node" r="4.0"><animate attributeName="cx" values="460; 440; 476; 460" dur="6.8s" begin="-1.5s" repeatCount="indefinite"/><animate attributeName="cy" values="100; 126; 84; 100" dur="8.7s" begin="-3.4s" repeatCount="indefinite"/></circle>
      <circle class="node" r="4.4"><animate attributeName="cx" values="-360; -334; -378; -360" dur="7.5s" begin="-2.8s" repeatCount="indefinite"/><animate attributeName="cy" values="300; 282; 320; 300" dur="6.5s" begin="-0.6s" repeatCount="indefinite"/></circle>
      <circle class="node" r="4.0"><animate attributeName="cx" values="-170; -146; -188; -170" dur="8.8s" begin="-1.0s" repeatCount="indefinite"/><animate attributeName="cy" values="260; 286; 244; 260" dur="7.2s" begin="-2.9s" repeatCount="indefinite"/></circle>
      <circle class="node" r="4.4"><animate attributeName="cx" values="20; 46; -2; 20" dur="6.9s" begin="-3.6s" repeatCount="indefinite"/><animate attributeName="cy" values="310; 336; 288; 310" dur="8.3s" begin="-0.4s" repeatCount="indefinite"/></circle>
      <circle class="node" r="4.2"><animate attributeName="cx" values="210; 238; 192; 210" dur="9.0s" begin="-2.1s" repeatCount="indefinite"/><animate attributeName="cy" values="270; 248; 292; 270" dur="7.0s" begin="-1.3s" repeatCount="indefinite"/></circle>
      <circle class="node" r="4.8"><animate attributeName="cx" values="380; 402; 362; 380" dur="7.3s" begin="-0.3s" repeatCount="indefinite"/><animate attributeName="cy" values="320; 344; 302; 320" dur="8.5s" begin="-2.5s" repeatCount="indefinite"/></circle>
      <circle class="node" r="4.5"><animate attributeName="cx" values="520; 546; 502; 520" dur="8.1s" begin="-1.7s" repeatCount="indefinite"/><animate attributeName="cy" values="280; 256; 304; 280" dur="6.7s" begin="-3.1s" repeatCount="indefinite"/></circle>
      <circle class="node" r="4.2"><animate attributeName="cx" values="-500; -472; -515; -500" dur="7.2s" begin="-1.8s" repeatCount="indefinite"/><animate attributeName="cy" values="195; 171; 213; 195" dur="8.4s" begin="-0.9s" repeatCount="indefinite"/></circle>
      <circle class="node" r="4.3"><animate attributeName="cx" values="-300; -276; -320; -300" dur="6.7s" begin="-2.6s" repeatCount="indefinite"/><animate attributeName="cy" values="370; 392; 350; 370" dur="7.6s" begin="-1.7s" repeatCount="indefinite"/></circle>
      <circle class="node" r="4.1"><animate attributeName="cx" values="100; 126; 82; 100" dur="8.6s" begin="-0.5s" repeatCount="indefinite"/><animate attributeName="cy" values="420; 444; 396; 420" dur="6.8s" begin="-2.9s" repeatCount="indefinite"/></circle>
      <circle class="node" r="4.4"><animate attributeName="cx" values="300; 322; 276; 300" dur="7.9s" begin="-3.3s" repeatCount="indefinite"/><animate attributeName="cy" values="430; 406; 452; 430" dur="9.1s" begin="-0.8s" repeatCount="indefinite"/></circle>
      <circle class="node" r="4.2"><animate attributeName="cx" values="620; 644; 596; 620" dur="6.5s" begin="-1.2s" repeatCount="indefinite"/><animate attributeName="cy" values="170; 194; 150; 170" dur="7.3s" begin="-2.2s" repeatCount="indefinite"/></circle>
      <circle class="node" r="4.5"><animate attributeName="cx" values="580; 602; 556; 580" dur="8.3s" begin="-2.4s" repeatCount="indefinite"/><animate attributeName="cy" values="350; 372; 328; 350" dur="6.9s" begin="-1.1s" repeatCount="indefinite"/></circle>
      <circle class="node" r="4.0"><animate attributeName="cx" values="-560; -530; -578; -560" dur="7.4s" begin="-1.6s" repeatCount="indefinite"/><animate attributeName="cy" values="65; 89; 47; 65" dur="6.6s" begin="-0.8s" repeatCount="indefinite"/></circle>
      <circle class="node" r="4.4"><animate attributeName="cx" values="-470; -442; -492; -470" dur="8.2s" begin="-0.7s" repeatCount="indefinite"/><animate attributeName="cy" values="430; 456; 410; 430" dur="7.1s" begin="-3.2s" repeatCount="indefinite"/></circle>
      <circle class="node" r="4.2"><animate attributeName="cx" values="-210; -186; -232; -210" dur="6.9s" begin="-2.3s" repeatCount="indefinite"/><animate attributeName="cy" values="470; 494; 446; 470" dur="8.8s" begin="-1.4s" repeatCount="indefinite"/></circle>
      <circle class="node" r="4.1"><animate attributeName="cx" values="-40; -18; -62; -40" dur="9.0s" begin="-0.6s" repeatCount="indefinite"/><animate attributeName="cy" values="500; 478; 522; 500" dur="7.4s" begin="-3.0s" repeatCount="indefinite"/></circle>
      <circle class="node" r="4.3"><animate attributeName="cx" values="170; 194; 150; 170" dur="7.8s" begin="-2.8s" repeatCount="indefinite"/><animate attributeName="cy" values="500; 528; 476; 500" dur="6.9s" begin="-1.0s" repeatCount="indefinite"/></circle>
      <circle class="node" r="4.1"><animate attributeName="cx" values="420; 446; 398; 420" dur="7.5s" begin="-0.4s" repeatCount="indefinite"/><animate attributeName="cy" values="500; 474; 524; 500" dur="7.8s" begin="-2.7s" repeatCount="indefinite"/></circle>
      <circle class="node" r="4.0"><animate attributeName="cx" values="700; 724; 674; 700" dur="8.1s" begin="-0.1s" repeatCount="indefinite"/><animate attributeName="cy" values="120; 146; 96; 120" dur="7.0s" begin="-1.9s" repeatCount="indefinite"/></circle>
      <circle class="node" r="4.2"><animate attributeName="cx" values="730; 756; 706; 730" dur="6.6s" begin="-0.7s" repeatCount="indefinite"/><animate attributeName="cy" values="300; 326; 274; 300" dur="7.7s" begin="-2.8s" repeatCount="indefinite"/></circle>
      <circle class="node" r="4.4"><animate attributeName="cx" values="660; 686; 636; 660" dur="7.1s" begin="-1.4s" repeatCount="indefinite"/><animate attributeName="cy" values="430; 454; 406; 430" dur="8.5s" begin="-2.2s" repeatCount="indefinite"/></circle>
      <circle class="node" r="4.3"><animate attributeName="cx" values="-560; -536; -584; -560" dur="7.7s" begin="-2.1s" repeatCount="indefinite"/><animate attributeName="cy" values="285; 309; 261; 285" dur="7.2s" begin="-2.4s" repeatCount="indefinite"/></circle>
      <circle class="node" r="4.5"><animate attributeName="cx" values="-430; -404; -452; -430" dur="7.6s" begin="-1.9s" repeatCount="indefinite"/><animate attributeName="cy" values="480; 506; 458; 480" dur="8.0s" begin="-0.4s" repeatCount="indefinite"/></circle>
      <circle class="node" r="4.1"><animate attributeName="cx" values="-20; 6; -44; -20" dur="8.4s" begin="-2.0s" repeatCount="indefinite"/><animate attributeName="cy" values="210; 234; 188; 210" dur="7.5s" begin="-2.6s" repeatCount="indefinite"/></circle>
      <circle class="node" r="4.0"><animate attributeName="cx" values="140; 168; 116; 140" dur="7.2s" begin="-1.7s" repeatCount="indefinite"/><animate attributeName="cy" values="200; 176; 224; 200" dur="8.0s" begin="-0.2s" repeatCount="indefinite"/></circle>
      <circle class="node" r="4.2"><animate attributeName="cx" values="260; 286; 236; 260" dur="8.7s" begin="-1.5s" repeatCount="indefinite"/><animate attributeName="cy" values="30; 52; 8; 30" dur="6.8s" begin="-3.5s" repeatCount="indefinite"/></circle>
      <circle class="node" r="4.3"><animate attributeName="cx" values="520; 546; 494; 520" dur="7.6s" begin="-2.5s" repeatCount="indefinite"/><animate attributeName="cy" values="20; 44; -4; 20" dur="8.2s" begin="-0.9s" repeatCount="indefinite"/></circle>
      <circle class="node" r="4.0"><animate attributeName="cx" values="760; 786; 734; 760" dur="7.3s" begin="-3.4s" repeatCount="indefinite"/><animate attributeName="cy" values="220; 246; 196; 220" dur="8.9s" begin="-1.1s" repeatCount="indefinite"/></circle>
      <circle class="node" r="4.1"><animate attributeName="cx" values="680; 704; 654; 680" dur="8.4s" begin="-2.6s" repeatCount="indefinite"/><animate attributeName="cy" values="500; 522; 476; 500" dur="6.7s" begin="-0.5s" repeatCount="indefinite"/></circle>
      <circle class="node" r="4.4"><animate attributeName="cx" values="40; 66; 14; 40" dur="8.1s" begin="-1.3s" repeatCount="indefinite"/><animate attributeName="cy" values="580; 556; 604; 580" dur="6.6s" begin="-2.7s" repeatCount="indefinite"/></circle>
      <circle class="node" r="4.3"><animate attributeName="cx" values="-520; -494; -542; -520" dur="7.9s" begin="-1.4s" repeatCount="indefinite"/><animate attributeName="cy" values="640; 666; 614; 640" dur="7.0s" begin="-0.8s" repeatCount="indefinite"/></circle>
      <circle class="node" r="4.2"><animate attributeName="cx" values="-250; -224; -272; -250" dur="8.2s" begin="-2.2s" repeatCount="indefinite"/><animate attributeName="cy" values="630; 654; 606; 630" dur="8.6s" begin="-1.9s" repeatCount="indefinite"/></circle>
      <circle class="node" r="4.4"><animate attributeName="cx" values="20; 48; -4; 20" dur="7.1s" begin="-0.6s" repeatCount="indefinite"/><animate attributeName="cy" values="650; 674; 626; 650" dur="7.8s" begin="-2.7s" repeatCount="indefinite"/></circle>
      <circle class="node" r="4.3"><animate attributeName="cx" values="300; 326; 276; 300" dur="8.5s" begin="-3.1s" repeatCount="indefinite"/><animate attributeName="cy" values="640; 664; 616; 640" dur="6.9s" begin="-1.2s" repeatCount="indefinite"/></circle>
      <circle class="node" r="4.2"><animate attributeName="cx" values="600; 626; 574; 600" dur="7.4s" begin="-1.8s" repeatCount="indefinite"/><animate attributeName="cy" values="630; 656; 606; 630" dur="8.3s" begin="-0.7s" repeatCount="indefinite"/></circle>
    </g>
  </g>
  <g transform="translate(560,15) skewX(-13) scale(1,0.86)">
    <g class="edge">
      <line><animate attributeName="x1" values="-560; -530; -590; -560" dur="7.0s" begin="-2.6s" repeatCount="indefinite"/><animate attributeName="x2" values="-410; -382; -438; -410" dur="8.9s" begin="-1.2s" repeatCount="indefinite"/><animate attributeName="y1" values="478; 506; 452; 478" dur="8.4s" begin="-0.5s" repeatCount="indefinite"/><animate attributeName="y2" values="530; 560; 502; 530" dur="7.6s" begin="-2.9s" repeatCount="indefinite"/></line>
      <line><animate attributeName="x1" values="-410; -382; -438; -410" dur="8.9s" begin="-1.2s" repeatCount="indefinite"/><animate attributeName="x2" values="-240; -212; -268; -240" dur="7.7s" begin="-2.1s" repeatCount="indefinite"/><animate attributeName="y1" values="530; 560; 502; 530" dur="7.6s" begin="-2.9s" repeatCount="indefinite"/><animate attributeName="y2" values="512; 540; 484; 512" dur="8.1s" begin="-1.0s" repeatCount="indefinite"/></line>
      <line><animate attributeName="x1" values="-240; -212; -268; -240" dur="7.7s" begin="-2.1s" repeatCount="indefinite"/><animate attributeName="x2" values="-40; -12; -68; -40" dur="8.2s" begin="-0.8s" repeatCount="indefinite"/><animate attributeName="y1" values="512; 540; 484; 512" dur="8.1s" begin="-1.0s" repeatCount="indefinite"/><animate attributeName="y2" values="560; 588; 534; 560" dur="7.3s" begin="-2.3s" repeatCount="indefinite"/></line>
      <line><animate attributeName="x1" values="-40; -12; -68; -40" dur="8.2s" begin="-0.8s" repeatCount="indefinite"/><animate attributeName="x2" values="160; 188; 132; 160" dur="7.8s" begin="-1.7s" repeatCount="indefinite"/><animate attributeName="y1" values="560; 588; 534; 560" dur="7.3s" begin="-2.3s" repeatCount="indefinite"/><animate attributeName="y2" values="540; 568; 514; 540" dur="8.6s" begin="-0.4s" repeatCount="indefinite"/></line>
      <line><animate attributeName="x1" values="-560; -530; -590; -560" dur="7.0s" begin="-2.6s" repeatCount="indefinite"/><animate attributeName="x2" values="-430; -404; -452; -430" dur="7.6s" begin="-1.9s" repeatCount="indefinite"/><animate attributeName="y1" values="478; 506; 452; 478" dur="8.4s" begin="-0.5s" repeatCount="indefinite"/><animate attributeName="y2" values="480; 506; 458; 480" dur="8.0s" begin="-0.4s" repeatCount="indefinite"/></line>
      <line><animate attributeName="x1" values="-240; -212; -268; -240" dur="7.7s" begin="-2.1s" repeatCount="indefinite"/><animate attributeName="x2" values="-250; -224; -272; -250" dur="8.2s" begin="-2.2s" repeatCount="indefinite"/><animate attributeName="y1" values="512; 540; 484; 512" dur="8.1s" begin="-1.0s" repeatCount="indefinite"/><animate attributeName="y2" values="630; 654; 606; 630" dur="8.6s" begin="-1.9s" repeatCount="indefinite"/></line>
      <line><animate attributeName="x1" values="-40; -12; -68; -40" dur="8.2s" begin="-0.8s" repeatCount="indefinite"/><animate attributeName="x2" values="20; 48; -4; 20" dur="7.1s" begin="-0.6s" repeatCount="indefinite"/><animate attributeName="y1" values="560; 588; 534; 560" dur="7.3s" begin="-2.3s" repeatCount="indefinite"/><animate attributeName="y2" values="650; 674; 626; 650" dur="7.8s" begin="-2.7s" repeatCount="indefinite"/></line>
      <line class="deep"><animate attributeName="x1" values="160; 188; 132; 160" dur="7.8s" begin="-1.7s" repeatCount="indefinite"/><animate attributeName="x2" values="300; 326; 276; 300" dur="8.5s" begin="-3.1s" repeatCount="indefinite"/><animate attributeName="y1" values="540; 568; 514; 540" dur="8.6s" begin="-0.4s" repeatCount="indefinite"/><animate attributeName="y2" values="640; 664; 616; 640" dur="6.9s" begin="-1.2s" repeatCount="indefinite"/></line>
    </g>
    <g>
      <circle class="node" r="4.1"><animate attributeName="cx" values="-560; -530; -590; -560" dur="7.0s" begin="-2.6s" repeatCount="indefinite"/><animate attributeName="cy" values="478; 506; 452; 478" dur="8.4s" begin="-0.5s" repeatCount="indefinite"/></circle>
      <circle class="node" r="4.4"><animate attributeName="cx" values="-410; -382; -438; -410" dur="8.9s" begin="-1.2s" repeatCount="indefinite"/><animate attributeName="cy" values="530; 560; 502; 530" dur="7.6s" begin="-2.9s" repeatCount="indefinite"/></circle>
      <circle class="node" r="4.2"><animate attributeName="cx" values="-240; -212; -268; -240" dur="7.7s" begin="-2.1s" repeatCount="indefinite"/><animate attributeName="cy" values="512; 540; 484; 512" dur="8.1s" begin="-1.0s" repeatCount="indefinite"/></circle>
      <circle class="node" r="4.5"><animate attributeName="cx" values="-40; -12; -68; -40" dur="8.2s" begin="-0.8s" repeatCount="indefinite"/><animate attributeName="cy" values="560; 588; 534; 560" dur="7.3s" begin="-2.3s" repeatCount="indefinite"/></circle>
      <circle class="node" r="4.3"><animate attributeName="cx" values="160; 188; 132; 160" dur="7.8s" begin="-1.7s" repeatCount="indefinite"/><animate attributeName="cy" values="540; 568; 514; 540" dur="8.6s" begin="-0.4s" repeatCount="indefinite"/></circle>
    </g>
  </g>
  <g opacity="0.4" filter="url(#softBlur)" transform="translate(0,-55)">
    <ellipse cx="310" cy="640" rx="360" ry="90" fill="#03131d"/>
    <ellipse cx="800" cy="628" rx="330" ry="80" fill="#031019"/>
  </g>
</svg>
